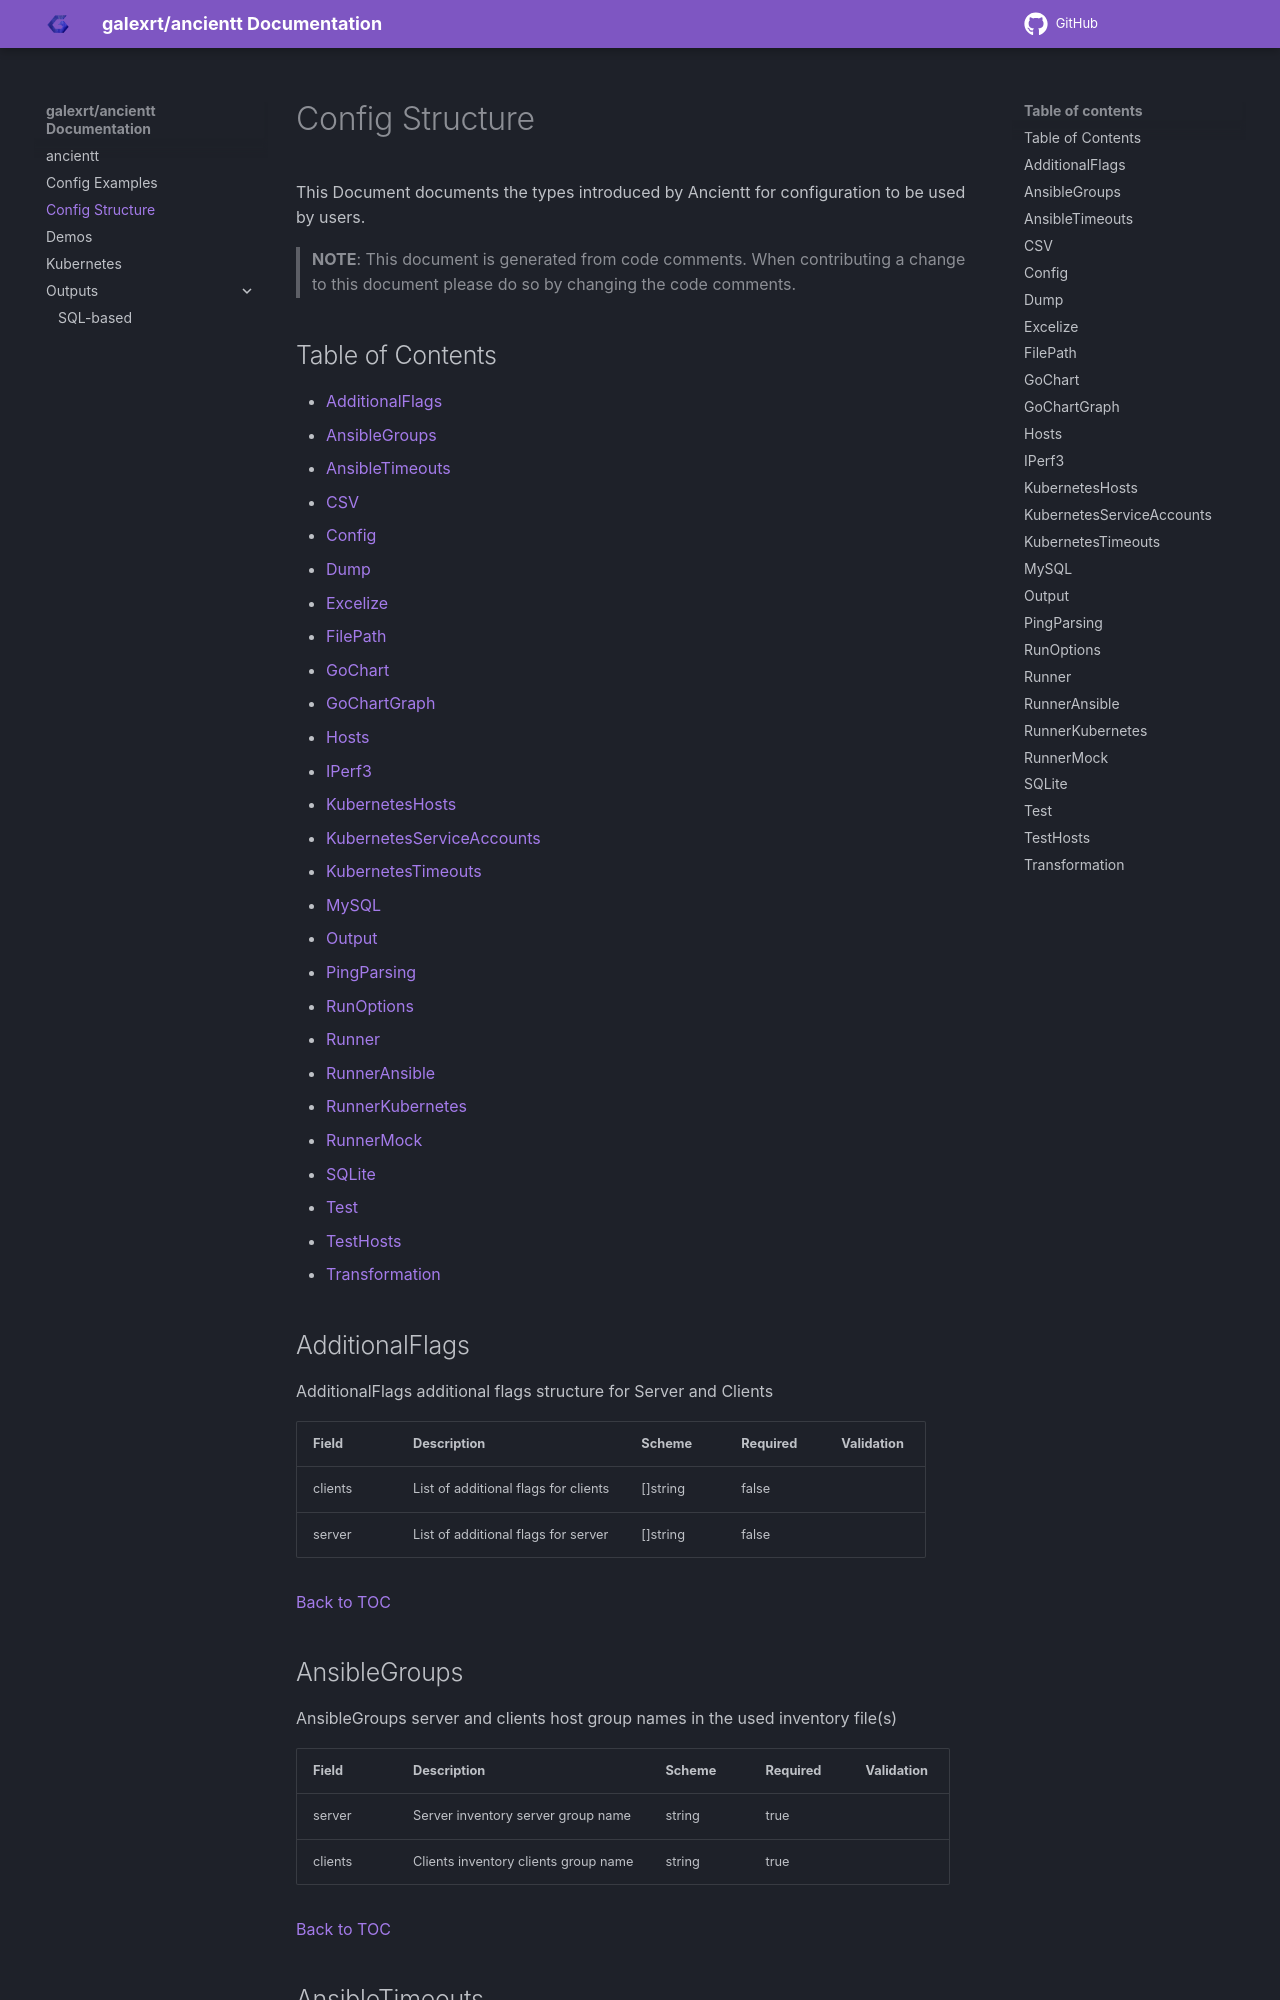

repository: galexrt/ancientt · page: config-structure/index.html · generator: mkdocs

# Config Structure

This Document documents the types introduced by Ancientt for configuration to be used by users.

> **NOTE**: This document is generated from code comments. When contributing a change to this document please do so by changing the code comments.

## Table of Contents

* [AdditionalFlags](#additionalflags)
* [AnsibleGroups](#ansiblegroups)
* [AnsibleTimeouts](#ansibletimeouts)
* [CSV](#csv)
* [Config](#config)
* [Dump](#dump)
* [Excelize](#excelize)
* [FilePath](#filepath)
* [GoChart](#gochart)
* [GoChartGraph](#gochartgraph)
* [Hosts](#hosts)
* [IPerf3](#iperf3)
* [KubernetesHosts](#kuberneteshosts)
* [KubernetesServiceAccounts](#kubernetesserviceaccounts)
* [KubernetesTimeouts](#kubernetestimeouts)
* [MySQL](#mysql)
* [Output](#output)
* [PingParsing](#pingparsing)
* [RunOptions](#runoptions)
* [Runner](#runner)
* [RunnerAnsible](#runneransible)
* [RunnerKubernetes](#runnerkubernetes)
* [RunnerMock](#runnermock)
* [SQLite](#sqlite)
* [Test](#test)
* [TestHosts](#testhosts)
* [Transformation](#transformation)

## AdditionalFlags

AdditionalFlags additional flags structure for Server and Clients

| Field | Description | Scheme | Required | Validation |
| ----- | ----------- | ------ | -------- | ---------- |
| clients | List of additional flags for clients | []string | false |  |
| server | List of additional flags for server | []string | false |  |

[Back to TOC](#table-of-contents)

## AnsibleGroups

AnsibleGroups server and clients host group names in the used inventory file(s)

| Field | Description | Scheme | Required | Validation |
| ----- | ----------- | ------ | -------- | ---------- |
| server | Server inventory server group name | string | true |  |
| clients | Clients inventory clients group name | string | true |  |

[Back to TOC](#table-of-contents)
